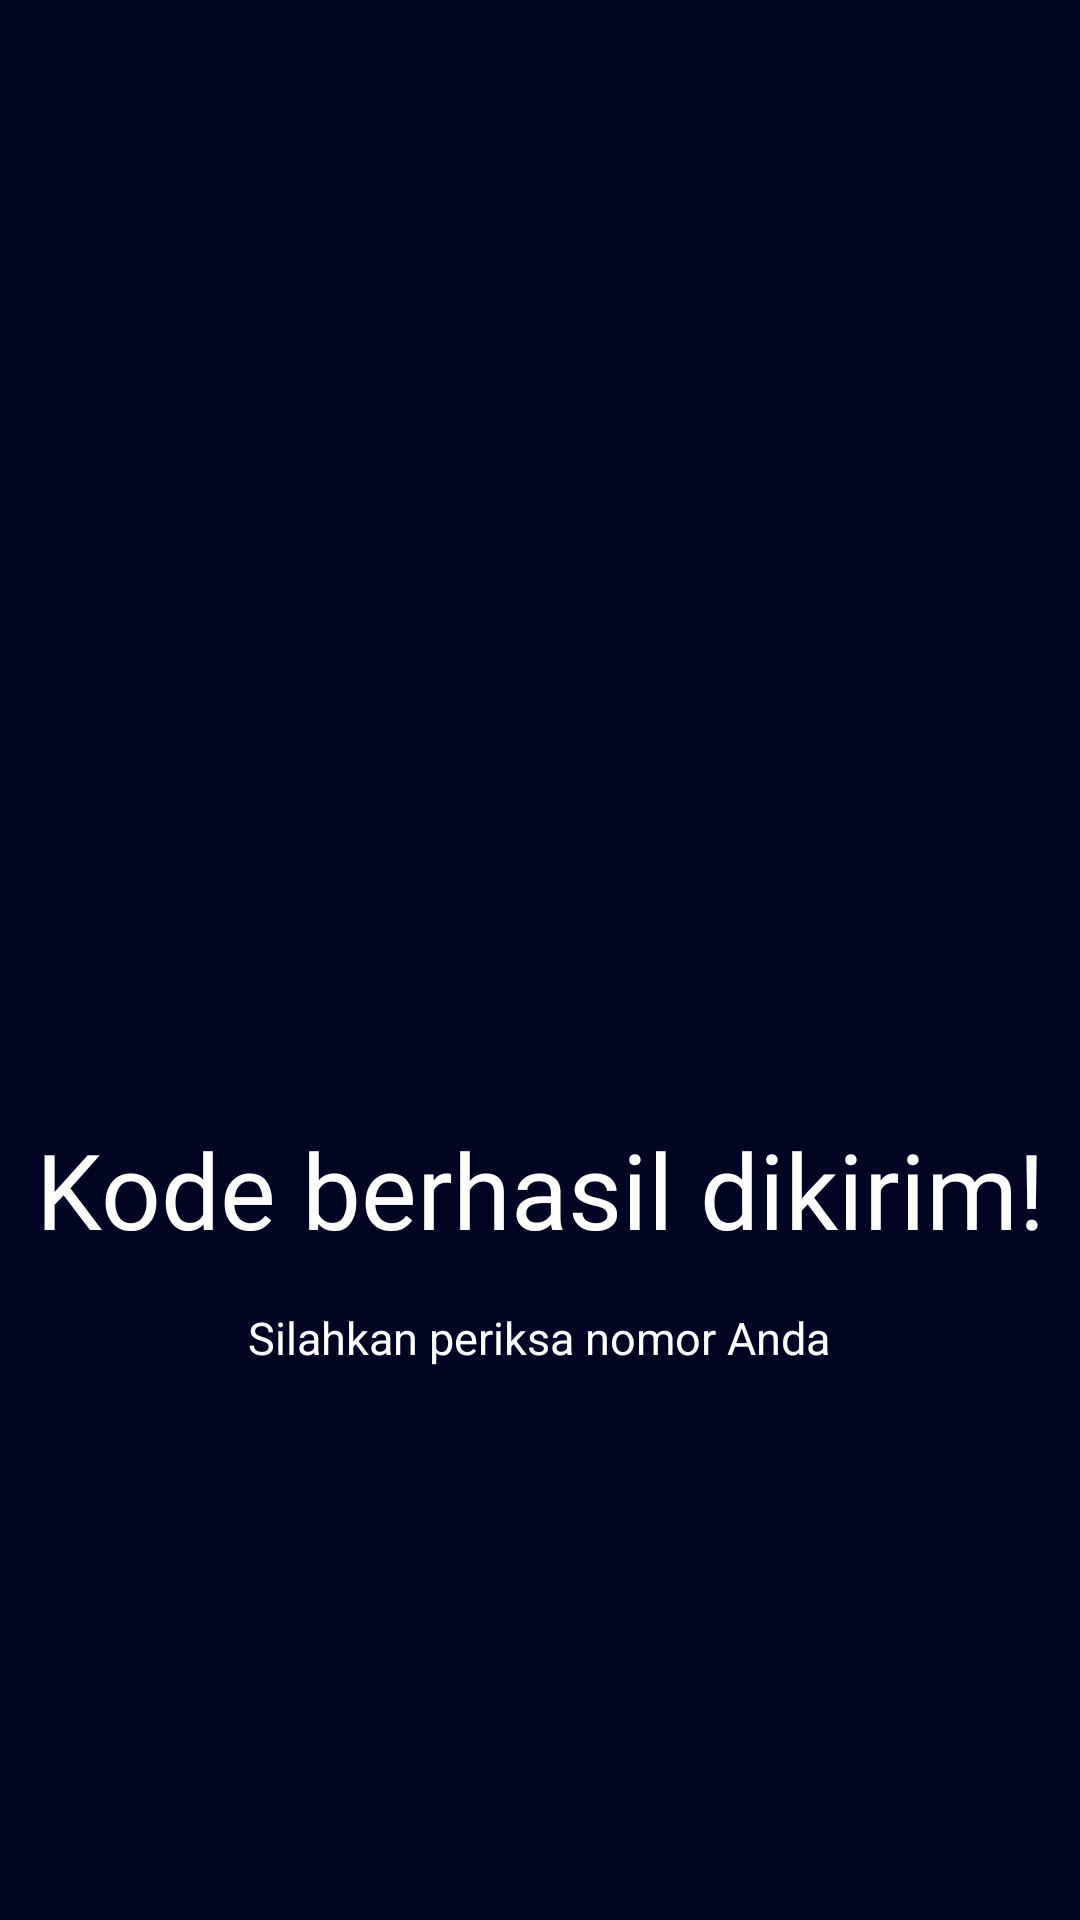

The Android layout XML behind this screen, and the referenced resources:
<!-- AndroidManifest.xml: application theme Theme.SonicApps -->
<!-- res/layout/activity_third_result.xml -->
<?xml version="1.0" encoding="utf-8"?>
<androidx.constraintlayout.widget.ConstraintLayout xmlns:android="http://schemas.android.com/apk/res/android"
    xmlns:app="http://schemas.android.com/apk/res-auto"
    xmlns:tools="http://schemas.android.com/tools"
    android:id="@+id/main"
    android:layout_width="match_parent"
    android:layout_height="match_parent"
    android:background="@color/bgBaru"
    tools:context=".Home.pertemuan_3.ThirdResultActivity">

    <TextView
        android:id="@+id/textView"
        android:layout_width="wrap_content"
        android:layout_height="wrap_content"
        android:layout_marginTop="64dp"
        android:fontFamily="@font/oswald_variablefont_wght"
        android:text="@string/judulBaru"
        android:textColor="@color/white"
        android:textSize="35dp"
        app:layout_constraintEnd_toEndOf="parent"
        app:layout_constraintStart_toStartOf="parent"
        app:layout_constraintTop_toBottomOf="@+id/imageView2" />

    <TextView
        android:id="@+id/textView3"
        android:layout_width="wrap_content"
        android:layout_height="wrap_content"
        android:layout_marginTop="16dp"
        android:text="@string/anakJudul"
        android:textSize="15dp"
        android:textColor="@color/white"
        app:layout_constraintEnd_toEndOf="parent"
        app:layout_constraintHorizontal_bias="0.497"
        app:layout_constraintStart_toStartOf="parent"
        app:layout_constraintTop_toBottomOf="@+id/textView" />

    <ImageView
        android:id="@+id/imageView2"
        android:layout_width="159dp"
        android:layout_height="157dp"
        android:layout_marginTop="152dp"
        android:src="@drawable/check"
        app:layout_constraintEnd_toEndOf="parent"
        app:layout_constraintStart_toStartOf="parent"
        app:layout_constraintTop_toTopOf="parent" />
</androidx.constraintlayout.widget.ConstraintLayout>
<!-- resources referenced by this layout -->
<resources>
  <color name="bgBaru">#010422</color>
  <color name="white">#FFFFFFFF</color>
  <string name="anakJudul">Silahkan periksa nomor Anda</string>
  <string name="judulBaru">Kode berhasil dikirim!</string>
  <style name="Theme.SonicApps" parent="Base.Theme.SonicApps" />
  <style name="Base.Theme.SonicApps" parent="Theme.Material3.DayNight.NoActionBar">
          
          
      </style>
</resources>
